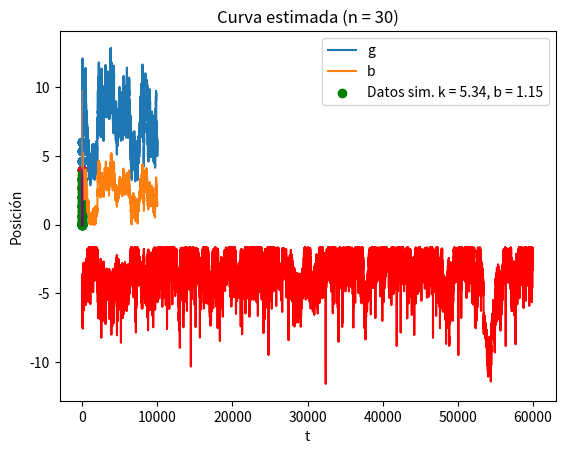

The matplotlib source for this figure:
# %%
import numpy as np
import matplotlib.pyplot as plt
from scipy.integrate import odeint
from scipy.spatial import cKDTree
from scipy.stats import gamma, uniform, norm
import time

class VecinosCercanos:

    def __init__(self,puntos):
        # Construir el árbol cKDTree con los puntos
        self.arbol = cKDTree(puntos)
        self.solutions = {}  # Dictionary to store precomputed solutions

    def compute_solutions(self, t, puntos_malla):
        for i, punto in enumerate(puntos_malla):
            solution = odeint(dinamica, y0, t, args=(punto[0], punto[1]))
            self.solutions[i] = solution[:, 0]

    def encontrar_vecinos_cercanos(self, punto, numero_de_vecinos=1):
        # Buscar los vecinos más cercanos del punto dado
        distancias, indices = self.arbol.query(punto, k=numero_de_vecinos)

        # Devolver las distancias y los índices de los vecinos más cercanos
        return distancias, indices
    
def dinamica(y,t,g,b):
    x, v = y
    dxdt = v
    dvdt = g - b*v
    return [dxdt, dvdt]

def interpolador(punto, puntos_malla ,t, num_vecinos = 5):

    # Crear una instancia de la clase VecinosCercanos
    Vecinos_interpolador = VecinosCercanos(puntos_malla)

    # Encuentra los vecinos más cercanos al punto arbitrario
    distancias, indices = Vecinos_interpolador.encontrar_vecinos_cercanos(punto, numero_de_vecinos=5)

    # Pesos
    epsilon = 10**(-6)
    pesos = np.zeros(num_vecinos)
    for i in range(num_vecinos):
         pesos[i] = 1/(distancias[i] + epsilon) 
    norma = sum(pesos)
    pesos = pesos/norma

    # Combinacion de soluciones cercanas
    n = len(t)
    interpolacion = np.zeros(n)
    for k in range(num_vecinos):

        # solution = odeint(dinamica, y0, t, args=(puntos_malla[indices[k]][0],puntos_malla[indices[k]][1] ))
        # x = solution[:,0]
        # interpolacion = interpolacion + x * pesos[k]

        solucion = buscador_de_vecinos.solutions[indices[k]]
        interpolacion = interpolacion + solucion*pesos[k]


    return interpolacion

def logposterior(g, b, t, x, sigma = 1, alpha = 100, beta = 10, g_0 = 10, b_0 = 1):
    
        if g>0 and b>0:
            # solution = odeint(dinamica, y0, t, args=(g,b))
            # x_theta = solution[:,0]
            punto = np.array([g,b])
            x_theta = interpolador(punto,puntos_malla, t, num_vecinos= num_vecinos)
            Logf_post = -n*np.log(sigma) - np.sum((x-x_theta)**2) /(2*sigma**2) + (alpha -1)*np.log(g) - alpha*g/g_0 + (beta - 1)*np.log(b) - beta*b/b_0

            return Logf_post
        else:
            Logf_post = -10**100
            return Logf_post 
        
def MetropolisHastingsRW(t_datos,x_datos,inicio,size= 100000,alpha= 100, beta= 10, g_0= 10, b_0= 1):

        # Punto inicial (parametros)
        x = inicio

        sigma1, sigma2 = 0.3, 0.1

        # 
        sample = np.zeros([size,3])
        sample[0,0] = x[0]  
        sample[0,1] = x[1]
        sample[0,2] = logposterior(x[0], x[1], t_datos, x_datos, alpha=alpha, beta = beta, g_0 = g_0, b_0 = b_0)

        for k in range(size-1):

            # Simulacion de propuesta
            e1 = norm.rvs(0,sigma1)
            e2 = norm.rvs(0,sigma2)
            e = np.array([e1,e2])
            y = x + e   

            # Cadena de Markov
            log_y = logposterior(y[0], y[1], t_datos, x_datos, alpha = alpha, beta = beta, g_0 = g_0, b_0 = b_0)
            log_x = sample[k,2] # Recicla logverosimilitud
            cociente = np.exp( log_y - log_x )

            # Transicion de la cadena
            if uniform.rvs(0,1) <= cociente:

                sample[k+1,0] = y[0]
                sample[k+1,1] = y[1] 
                sample[k+1,2] = log_y

                x = y
            else:
                
                sample[k+1,0] = x[0]
                sample[k+1,1] = x[1] 
                sample[k+1,2] = log_x

        return sample



#######################################
####### Inferencia ####################


# Parametros principales (verdaderos)
g = 5.34
b = 1.15

# Simular las observaciones
n = 31      # Tamaño de muestra (n-1)
cota = 1.5
t = np.linspace(0,cota,num = n)

# ECUACIÓN DIFERENCIAL:
# Condiciones iniciales (posición, velocidad)
y0 = [0.0, 0.0]  

# Soluciones de la ecuación dínamica
solutions = odeint(dinamica, y0 ,t, args=(g,b))

# Coordenadas de caída amortiguada
x = solutions[:,0]
v = solutions[:,1]

# Añadir ruido a los datos
error = norm.rvs(0,0.01,n)
error[0] = 0
x = x + error

# Grafica
# plt.title('Datos simulados con k = %2.2f , b = %2.2f ' % (g, b))
# plt.xlabel('Tiempo')
# plt.ylabel('Posición')
# plt.scatter(t,x, color= 'orange')
# plt.show()

################# Preproceso #################
'Buscador de vecinos cercanos y preproceso para calcular la solucion en de la ecuacion diferencial en cada punto'
inicio = time.time()
# Cantidad de vecinos
num_vecinos = 5

# Definir el dominio de los parametros
g_dom = np.linspace(0, 16, num=10)
b_dom = np.linspace(0, 6, num=10)

# Crear la malla utilizando meshgrid
g_mesh, b_mesh = np.meshgrid(g_dom, b_dom)

# Obtener los puntos de la malla y combinarlos en una matriz
puntos_malla = np.column_stack((g_mesh.ravel(), b_mesh.ravel()))

# Crear una instancia de la clase VecinosCercanos
buscador_de_vecinos = VecinosCercanos(puntos_malla)

# Preproceso, calcula solucion en cada punto de la malla
buscador_de_vecinos.compute_solutions(t, puntos_malla)

##### Visualizacion #####
# Punto arbitrario para encontrar vecinos cercanos
punto_arbitrario = np.array([2.05, 2.88])  

# Encuentra los vecinos más cercanos al punto arbitrario
distancias, indices = buscador_de_vecinos.encontrar_vecinos_cercanos(punto_arbitrario, numero_de_vecinos=num_vecinos)
# # Imprime los resultados
# print("Distancias:", distancias)
# print("Índices de vecinos más cercanos:", indices)

# Gráfica puntos en malla
plt.title('Enmallado')
plt.xlabel('g')
plt.ylabel('b')
plt.scatter(g_mesh,b_mesh)
plt.scatter(punto_arbitrario[0],punto_arbitrario[1])
for k in range(num_vecinos):
    print(puntos_malla[indices[k]])
    plt.scatter(puntos_malla[indices[k]][0],puntos_malla[indices[k]][1], color = 'red')
plt.show()

preproceso = time.time()
print(preproceso - inicio)


#### MCMC propio ########

inicio = np.array([8,3])

# Parametros de distribucion a prioi
g_0 = 5
alpha = 1
b_0 = 2
beta = 1.5
size = 60000


sample = MetropolisHastingsRW(t, x, inicio, size = size, g_0 = g_0, b_0 = b_0, beta = beta, alpha= alpha)
# sample = MetropolisHastingsRW(t, x, inicio, size=size, g_0=g_0, b_0=b_0, beta=beta, alpha=alpha, puntos_malla=puntos_malla)

fin = time.time()
print('Tiempo total: ', fin-inicio)



# # %%
# vecinos = VecinosCercanos(puntos_malla)
# vecinos.compute_solutions(t,puntos_malla)
# solucion = vecinos.solutions
# print(solucion[55])


# print(type(solucion))








# %%
#Visualización
g_sample = sample[:,0]
b_sample = sample[:,1]
log_post = sample[:,2]

burn_in = 5000

plt.title('Cadena')
plt.plot(g_sample[:10000],label = 'g')
plt.plot(b_sample[:10000],label = 'b')
plt.legend()
plt.show()

plt.title('Trayectoria de MCMC')
plt.plot(g_sample,b_sample,linewidth = .5, color = 'gray')
plt.xlabel('g')
plt.ylabel('b')
plt.show() 

plt.title('LogPosterior de la cadena')
plt.plot(log_post, color = 'red')
plt.show()

plt.title('Distribuciones a priori y posterior para g')
plt.hist(g_sample[burn_in:], density= True, bins = 40)
dom_g = np.linspace(0,15,500)
plt.plot(dom_g, gamma.pdf(dom_g, a = alpha , scale = g_0/alpha),color = 'green')
plt.ylabel(r'$f(g)$')
plt.xlabel(r'$g$')
linea = np.linspace(0,0.5, 100)
linea_x = np.ones(100)
plt.plot(linea_x*g, linea, color = 'black', linewidth = 0.5)
plt.show()

plt.title('Distribuciones a priori y posterior para b')
plt.hist(b_sample[burn_in:], density= True, bins = 40)
dom_b = np.linspace(0,8,500)
plt.plot(dom_b, gamma.pdf(dom_b, a = beta, scale = b_0/beta),color = 'green')
plt.ylabel(r'$f(b)$')
plt.xlabel(r'$b$')
linea = np.linspace(0,1, 100)
linea_x = np.ones(100)
plt.plot(linea_x*b, linea, color = 'black', linewidth = 0.5)
plt.show()


# Grafica de la distribución de la curva estimada
t_grafica = np.linspace(0,cota, 100)

space = 4000
# curr = 0
for i in range(0,size ,space):

    submuestreo_g =  g_sample[i-1: i]
    media_g = np.mean(submuestreo_g)

    submuestreo_b =  b_sample[i-1: i]
    media_b = np.mean(submuestreo_b)

    solucion_estimada = odeint(dinamica, y0, t_grafica ,args=(media_g ,media_b))

    x_estimado = solucion_estimada[:,0]

    plt.plot(t_grafica, x_estimado, color = 'purple', alpha = 0.2)


    
plt.scatter(t,x, color= 'green', label = 'Datos sim. k = %2.2f, b = %2.2f' %(g,b))

plt.title('Curva estimada (n = %u)'%(n-1))
plt.xlabel('t')
plt.ylabel('Posición')
plt.legend()
plt.show()